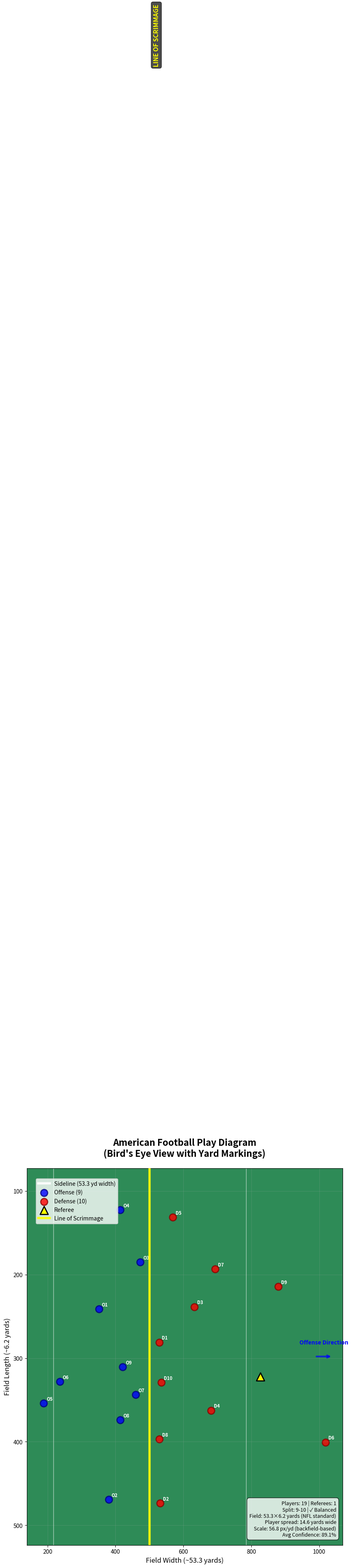

Python code for this plot:
import matplotlib.pyplot as plt
import numpy as np
import json

# Load the detection data
detection_data = {
    "predictions": [
        {"x": 351.5, "y": 241, "width": 61, "height": 68, "confidence": 0.927, "class": "player", "class_id": 0, "detection_id": "0b7f9539-f4f1-4872-ad08-42d21355bba9"},
        {"x": 380, "y": 469, "width": 80, "height": 102, "confidence": 0.917, "class": "player", "class_id": 0, "detection_id": "7c5e5c3a-f56e-4e6f-9ebc-1d3a448e4a83"},
        {"x": 473, "y": 185, "width": 48, "height": 74, "confidence": 0.915, "class": "player", "class_id": 0, "detection_id": "be6372b0-b7bb-42f9-ac20-6a042db321cb"},
        {"x": 528.5, "y": 281, "width": 61, "height": 52, "confidence": 0.907, "class": "player", "class_id": 0, "detection_id": "5ef24bef-3fb5-46e6-a91a-9deea896f10a"},
        {"x": 532, "y": 473.5, "width": 54, "height": 95, "confidence": 0.904, "class": "player", "class_id": 0, "detection_id": "340e07c6-5787-42f6-832a-51836d5e24e4"},
        {"x": 632.5, "y": 238.5, "width": 35, "height": 81, "confidence": 0.904, "class": "player", "class_id": 0, "detection_id": "84ce3940-4735-4a63-ad0c-3f36815a72d6"},
        {"x": 414.5, "y": 122.5, "width": 47, "height": 73, "confidence": 0.903, "class": "player", "class_id": 0, "detection_id": "5956021f-ec46-4f3b-a56b-f61ff078dbb1"},
        {"x": 682, "y": 362.5, "width": 42, "height": 83, "confidence": 0.902, "class": "player", "class_id": 0, "detection_id": "886d4c53-7abd-4111-8068-ee6b865142ee"},
        {"x": 569, "y": 131.5, "width": 34, "height": 63, "confidence": 0.897, "class": "player", "class_id": 0, "detection_id": "17485a06-717f-4592-83d0-42894cc7b401"},
        {"x": 1018.5, "y": 400.5, "width": 39, "height": 85, "confidence": 0.896, "class": "player", "class_id": 0, "detection_id": "147f4d40-978d-439f-a6a6-f7a7f9b5184d"},
        {"x": 189, "y": 354, "width": 44, "height": 94, "confidence": 0.893, "class": "player", "class_id": 0, "detection_id": "d4f42b03-594b-4c2f-b384-54a71b04bc5b"},
        {"x": 694, "y": 193.5, "width": 34, "height": 69, "confidence": 0.891, "class": "player", "class_id": 0, "detection_id": "35f847bc-3ecd-422d-90f3-b74dacfdbd33"},
        {"x": 826, "y": 322, "width": 34, "height": 88, "confidence": 0.89, "class": "ref", "class_id": 1, "detection_id": "ab02f8de-902e-495c-9988-b1829c9b89dc"},
        {"x": 236, "y": 328, "width": 38, "height": 96, "confidence": 0.889, "class": "player", "class_id": 0, "detection_id": "49596639-697c-4a08-bcf4-849f24fce78c"},
        {"x": 529, "y": 397, "width": 64, "height": 90, "confidence": 0.889, "class": "player", "class_id": 0, "detection_id": "8133a6df-fa97-46bf-b38d-4c3400666c53"},
        {"x": 879, "y": 214.5, "width": 34, "height": 69, "confidence": 0.886, "class": "player", "class_id": 0, "detection_id": "3216b71d-0344-4c84-92f3-b01e7ab81652"},
        {"x": 534.5, "y": 329, "width": 67, "height": 54, "confidence": 0.88, "class": "player", "class_id": 0, "detection_id": "771ae14a-da18-45c9-bf96-8df6e7a248bc"},
        {"x": 459, "y": 343.5, "width": 56, "height": 61, "confidence": 0.872, "class": "player", "class_id": 0, "detection_id": "2351aeb8-5e32-4b01-8490-b710102e1847"},
        {"x": 414.5, "y": 374, "width": 53, "height": 74, "confidence": 0.861, "class": "player", "class_id": 0, "detection_id": "41f46066-c483-46db-9e50-116baac2fce6"},
        {"x": 421.5, "y": 310.5, "width": 57, "height": 49, "confidence": 0.793, "class": "player", "class_id": 0, "detection_id": "702b6259-728d-46a5-8e39-29e010ce8f1a"}
    ]
}

def classify_offense_defense(players, line_of_scrimmage_x):
    """
    Classify players as offense or defense based on their position relative to the line of scrimmage.
    In American football, one team lines up on one side of the line, the other team on the other side.
    """
    offense = []
    defense = []
    
    for player in players:
        if player['class'] != 'player':
            continue
            
        x = player['x']
        
        # Players to the left of line of scrimmage vs right
        # You may need to flip this depending on which direction your team is going
        if x < line_of_scrimmage_x:
            offense.append(player)
        else:
            defense.append(player)
    
    return offense, defense

def estimate_line_of_scrimmage(players):
    """
    Estimate line of scrimmage to create roughly balanced teams (around 11 players each).
    Try multiple methods to find the best split.
    """
    player_list = [p for p in players if p['class'] == 'player']
    if len(player_list) < 4:
        return None
    
    x_positions = [p['x'] for p in player_list]
    x_sorted = sorted(x_positions)
    
    # Method 1: Find position that creates most balanced split
    best_line = None
    best_balance_score = float('inf')
    
    # Try different potential line positions
    for i in range(len(x_sorted) - 1):
        potential_line = (x_sorted[i] + x_sorted[i + 1]) / 2
        
        # Count players on each side
        left_count = sum(1 for x in x_positions if x < potential_line)
        right_count = sum(1 for x in x_positions if x >= potential_line)
        
        # Score based on how close to 50/50 split (ideal for football)
        balance_score = abs(left_count - right_count)
        
        # Prefer splits that are closer to even
        if balance_score < best_balance_score:
            best_balance_score = balance_score
            best_line = potential_line
    
    # Method 2: If no good balanced split found, try median approach
    if best_line is None or best_balance_score > 6:  # Allow some imbalance but not too much
        # Try positions around the median
        median_x = np.median(x_positions)
        
        # Test a few positions around median
        test_positions = [
            median_x - 50, median_x - 25, median_x, 
            median_x + 25, median_x + 50
        ]
        
        for test_line in test_positions:
            left_count = sum(1 for x in x_positions if x < test_line)
            right_count = sum(1 for x in x_positions if x >= test_line)
            balance_score = abs(left_count - right_count)
            
            if balance_score < best_balance_score:
                best_balance_score = balance_score
                best_line = test_line
    
    # Method 3: Last resort - use the position that gives closest to 50/50 split
    if best_line is None:
        target_left = len(player_list) // 2
        best_line = x_sorted[target_left] if target_left < len(x_sorted) else np.median(x_positions)
    
    return best_line

def calculate_field_dimensions(all_detections, line_of_scrimmage_x, players):
    """
    Calculate field dimensions and yard scaling using football-specific measurements.
    Uses the fact that offensive backfield depth is typically 0-5 yards from LOS.
    """
    x_positions = [d['x'] for d in all_detections]
    y_positions = [d['y'] for d in all_detections]
    
    field_width_pixels = max(x_positions) - min(x_positions)
    field_length_pixels = max(y_positions) - min(y_positions)
    
    # Use offensive backfield depth to calculate accurate scale
    pixels_per_yard = None
    
    if line_of_scrimmage_x and players:
        # Get offensive players (assume they're on one side of LOS)
        offense, defense = classify_offense_defense(players, line_of_scrimmage_x)
        
        if len(offense) >= 3:  # Need enough players to get a good measurement
            # Find the offensive player closest to LOS and furthest from LOS
            offense_x_positions = [p['x'] for p in offense]
            
            if line_of_scrimmage_x > np.mean(offense_x_positions):
                # Offense is to the left of LOS
                closest_to_los = max(offense_x_positions)  # Rightmost offensive player
                furthest_from_los = min(offense_x_positions)  # Leftmost offensive player
            else:
                # Offense is to the right of LOS
                closest_to_los = min(offense_x_positions)  # Leftmost offensive player
                furthest_from_los = max(offense_x_positions)  # Rightmost offensive player
            
            # Calculate backfield depth in pixels
            backfield_depth_pixels = abs(furthest_from_los - closest_to_los)
            
            # In your case, you mentioned it's 5 yards apart (QB to RB)
            # But we'll make it adaptive: typical range is 0-5 yards
            # Use 5 yards as maximum, but could be less if formation is tighter (e.g. 3 yards)  
            estimated_backfield_depth_yards = min(5, max(3, backfield_depth_pixels / 40))  # Reasonable range
            
            pixels_per_yard = backfield_depth_pixels / estimated_backfield_depth_yards
            
            print(f"Debug: Backfield depth = {backfield_depth_pixels:.1f} pixels = {estimated_backfield_depth_yards} yards")
            print(f"Debug: Calculated scale = {pixels_per_yard:.1f} pixels per yard")
    
    # Fallback method if we can't use backfield measurement
    if pixels_per_yard is None:
        # Use width estimation as fallback
        estimated_width_yards = min(40, max(25, field_width_pixels / 20))
        pixels_per_yard = field_width_pixels / estimated_width_yards
    
    # Calculate dimensions using actual NFL field width (53.3 yards)
    nfl_field_width_yards = 53.3
    nfl_field_width_pixels = nfl_field_width_yards * pixels_per_yard
    
    # Find the center of all detected players/refs in y-direction
    field_center_y = (min(y_positions) + max(y_positions)) / 2
    
    # Calculate proper sideline positions based on NFL field width
    sideline_top = field_center_y - (nfl_field_width_pixels / 2)
    sideline_bottom = field_center_y + (nfl_field_width_pixels / 2)
    
    # Keep original detection bounds for reference
    detected_width_yards = field_width_pixels / pixels_per_yard
    estimated_length_yards = field_length_pixels / pixels_per_yard
    
    return {
        'width_pixels': nfl_field_width_pixels,  # Use actual NFL width
        'length_pixels': field_length_pixels,
        'width_yards': nfl_field_width_yards,    # Use actual NFL width (53.3 yards)
        'length_yards': estimated_length_yards,
        'pixels_per_yard': pixels_per_yard,
        'x_min': min(x_positions),
        'x_max': max(x_positions),
        'y_min': sideline_top,      # Proper top sideline position
        'y_max': sideline_bottom,   # Proper bottom sideline position
        'detected_y_min': min(y_positions),  # Original detection bounds for reference
        'detected_y_max': max(y_positions),
        'detected_width_yards': detected_width_yards,  # Original detected width for comparison
        'field_center_y': field_center_y,
        'backfield_measurement_used': pixels_per_yard is not None
    }

def add_yard_markings(ax, field_dims, line_of_scrimmage_x):
    """
    Add proper American football yard markings
    """
    # Calculate yard positions
    pixels_per_yard = field_dims['pixels_per_yard']
    
    # Extend field boundaries for yard markings
    x_min = field_dims['x_min'] - 50
    x_max = field_dims['x_max'] + 50
    y_min = field_dims['y_min'] - 50
    y_max = field_dims['y_max'] + 50
    
    # Add yard lines (every 5 yards) - VERTICAL lines parallel to line of scrimmage
    yard_line_interval = 5 * pixels_per_yard  # 5-yard intervals
    
    # Start from line of scrimmage and go both directions
    if line_of_scrimmage_x:
        # Yard lines to the left of LOS
        x_pos = line_of_scrimmage_x
        yard_count = 0
        while x_pos > x_min:
            if x_pos >= x_min:
                ax.axvline(x=x_pos, color='white', alpha=0.6, linewidth=1)
                # Add yard number every 10 yards
                if yard_count % 2 == 0 and yard_count > 0:  # Every 10 yards
                    ax.text(x_pos, y_min - 10, f'{yard_count * 5}', 
                           ha='center', va='top', fontsize=9, color='white', weight='bold')
            x_pos -= yard_line_interval
            yard_count += 1
        
        # Yard lines to the right of LOS
        x_pos = line_of_scrimmage_x
        yard_count = 0
        while x_pos < x_max:
            if x_pos <= x_max:
                ax.axvline(x=x_pos, color='white', alpha=0.6, linewidth=1)
                # Add yard number every 10 yards
                if yard_count % 2 == 0 and yard_count > 0:  # Every 10 yards
                    ax.text(x_pos, y_min - 10, f'{yard_count * 5}', 
                           ha='center', va='top', fontsize=9, color='white', weight='bold')
            x_pos += yard_line_interval
            yard_count += 1
    
    
    # Add sidelines at proper NFL field width (53.3 yards apart)
    # Top and bottom sidelines (horizontal lines)
    ax.axhline(y=field_dims['y_min'], color='white', linewidth=4, alpha=0.9, label='Sideline (53.3 yd width)')
    ax.axhline(y=field_dims['y_max'], color='white', linewidth=4, alpha=0.9)
    
    return x_min, x_max, y_min, y_max

def create_football_diagram():
    """
    Create a 2D American football play diagram with correct field orientation and proper yard markings
    """
    # Set up the plot - make it vertical (taller than wide) like a football field section
    fig, ax = plt.subplots(1, 1, figsize=(10, 12))
    
    # Extract all players and referee
    all_detections = detection_data['predictions']
    players = [d for d in all_detections if d['class'] == 'player']
    refs = [d for d in all_detections if d['class'] == 'ref']
    
    # Estimate line of scrimmage (vertical line)
    line_of_scrimmage_x = estimate_line_of_scrimmage(players)
    
    # Calculate field dimensions using football-specific measurements
    field_dims = calculate_field_dimensions(all_detections, line_of_scrimmage_x, players)
    
    # Classify offense and defense based on line of scrimmage
    offense, defense = classify_offense_defense(players, line_of_scrimmage_x)
    
    # Add proper football field markings
    x_min, x_max, y_min, y_max = add_yard_markings(ax, field_dims, line_of_scrimmage_x)
    
    # Plot offensive players (blue circles)
    if offense:
        off_x = [p['x'] for p in offense]
        off_y = [p['y'] for p in offense]
        ax.scatter(off_x, off_y, c='blue', s=150, alpha=0.8, 
                  label=f'Offense ({len(offense)})', edgecolors='navy', linewidth=2)
        
        # Add player numbers for offense
        for i, (x, y) in enumerate(zip(off_x, off_y)):
            ax.annotate(f'O{i+1}', (x, y), xytext=(5, 5), textcoords='offset points', 
                       fontsize=8, color='white', weight='bold')
    
    # Plot defensive players (red circles)  
    if defense:
        def_x = [p['x'] for p in defense]
        def_y = [p['y'] for p in defense]
        ax.scatter(def_x, def_y, c='red', s=150, alpha=0.8, 
                  label=f'Defense ({len(defense)})', edgecolors='darkred', linewidth=2)
        
        # Add player numbers for defense
        for i, (x, y) in enumerate(zip(def_x, def_y)):
            ax.annotate(f'D{i+1}', (x, y), xytext=(5, 5), textcoords='offset points', 
                       fontsize=8, color='white', weight='bold')
    
    # Plot referee (yellow triangle)
    if refs:
        ref_x = [r['x'] for r in refs]
        ref_y = [r['y'] for r in refs]
        ax.scatter(ref_x, ref_y, c='yellow', s=200, marker='^', 
                  label='Referee', edgecolors='black', linewidth=2)
    
    # Draw line of scrimmage (VERTICAL line)
    if line_of_scrimmage_x:
        ax.axvline(x=line_of_scrimmage_x, color='yellow', linestyle='-', linewidth=4,
                  alpha=0.9, label='Line of Scrimmage', zorder=10)
        
        # Add line of scrimmage label
        ax.text(line_of_scrimmage_x + 10, y_min + 20, 'LINE OF SCRIMMAGE', 
               rotation=90, ha='left', va='bottom', fontweight='bold', 
               color='yellow', fontsize=11, 
               bbox=dict(boxstyle='round,pad=0.3', facecolor='black', alpha=0.7))
    
    # Add field markings
    x_min = min([p['x'] for p in all_detections]) - 50
    x_max = max([p['x'] for p in all_detections]) + 50
    y_min = min([p['y'] for p in all_detections]) - 50
    y_max = max([p['y'] for p in all_detections]) + 50
    
    
    # Set field boundaries
    ax.set_xlim(x_min, x_max)
    ax.set_ylim(y_max, y_min)  # Invert y-axis so field flows top to bottom
    
    # Labels and title
    ax.set_xlabel(f'Field Width (~{field_dims["width_yards"]:.1f} yards)', fontsize=12)
    ax.set_ylabel(f'Field Length (~{field_dims["length_yards"]:.1f} yards)', fontsize=12)
    ax.set_title('American Football Play Diagram\n(Bird\'s Eye View with Yard Markings)', 
                fontsize=16, fontweight='bold', pad=20)
    
    # Add directional arrows to show field orientation
    if line_of_scrimmage_x:
        # Arrow showing offensive direction
        arrow_y = (y_min + y_max) / 2
        if offense and defense:
            off_avg_x = np.mean([p['x'] for p in offense])
            if off_avg_x < line_of_scrimmage_x:
                # Offense going right
                ax.annotate('', xy=(x_max - 30, arrow_y), xytext=(x_max - 80, arrow_y),
                           arrowprops=dict(arrowstyle='->', lw=3, color='blue', alpha=0.7))
                ax.text(x_max - 55, arrow_y - 15, 'Offense Direction', 
                       ha='center', color='blue', fontweight='bold')
            else:
                # Offense going left  
                ax.annotate('', xy=(x_min + 30, arrow_y), xytext=(x_min + 80, arrow_y),
                           arrowprops=dict(arrowstyle='->', lw=3, color='blue', alpha=0.7))
                ax.text(x_min + 55, arrow_y - 15, 'Offense Direction', 
                       ha='center', color='blue', fontweight='bold')
    
    # Add legend
    ax.legend(loc='upper left', fontsize=10, bbox_to_anchor=(0.02, 0.98))
    
    # Add grid
    ax.grid(True, alpha=0.2)
    
    # Add summary info box
    balance_diff = abs(len(offense) - len(defense)) if offense and defense else 0
    balance_status = "✓ Balanced" if balance_diff <= 3 else "⚠ Unbalanced" if balance_diff <= 6 else "❌ Very Unbalanced"
    
    info_text = f'Players: {len(players)} | Referees: {len(refs)}\n'
    info_text += f'Split: {len(offense)}-{len(defense)} | {balance_status}\n'
    info_text += f'Field: {field_dims["width_yards"]:.1f}×{field_dims["length_yards"]:.1f} yards (NFL standard)\n'
    info_text += f'Player spread: {field_dims["detected_width_yards"]:.1f} yards wide\n'
    
    if field_dims.get('backfield_measurement_used'):
        info_text += f'Scale: {field_dims["pixels_per_yard"]:.1f} px/yd (backfield-based)\n'
    else:
        info_text += f'Scale: {field_dims["pixels_per_yard"]:.1f} px/yd (estimated)\n'
        
    info_text += f'Avg Confidence: {np.mean([d["confidence"] for d in all_detections]):.1%}'
    ax.text(0.98, 0.02, info_text, transform=ax.transAxes, 
           fontsize=9, verticalalignment='bottom', horizontalalignment='right',
           bbox=dict(boxstyle='round,pad=0.5', facecolor='white', alpha=0.8))
    
    # Make the plot look more like a football field
    ax.set_facecolor('#2E8B57')  # Dark green background
    
    plt.tight_layout()
    return fig, ax

def print_detection_summary():
    """
    Print a summary of the detections
    """
    all_detections = detection_data['predictions']
    players = [d for d in all_detections if d['class'] == 'player']
    refs = [d for d in all_detections if d['class'] == 'ref']
    
    print("=== American Football Play Detection Summary ===")
    print(f"Total detections: {len(all_detections)}")
    print(f"Players: {len(players)}")
    print(f"Referees: {len(refs)}")
    print(f"Average confidence: {np.mean([d['confidence'] for d in all_detections]):.3f}")
    
    # Estimate line of scrimmage
    line_x = estimate_line_of_scrimmage(players)
    print(f"Estimated Line of Scrimmage (x-coordinate): {line_x:.1f}")
    
    # Calculate field dimensions for summary - now with correct parameters
    field_dims = calculate_field_dimensions(all_detections, line_x, players)
    
    scaling_method = "backfield depth (accurate)" if field_dims.get('backfield_measurement_used') else "estimated from spread"
    print(f"NFL field dimensions: {field_dims['width_yards']:.1f} × {field_dims['length_yards']:.1f} yards")
    print(f"Player detection spread: {field_dims['detected_width_yards']:.1f} × {field_dims['length_yards']:.1f} yards")
    print(f"Scale: {field_dims['pixels_per_yard']:.1f} pixels per yard ({scaling_method})")
    
    # Show player distribution
    offense, defense = classify_offense_defense(players, line_x)
    print(f"\nTeam Distribution:")
    print(f"  Left side of LOS: {len(offense)} players")
    print(f"  Right side of LOS: {len(defense)} players")
    
    # Check if split seems reasonable for football
    total_players = len(players)
    if total_players >= 20:  # Should have close to 22 players total
        balance_diff = abs(len(offense) - len(defense))
        if balance_diff <= 3:
            print("  ✓ Good team balance for football")
        elif balance_diff <= 6:
            print("  ⚠ Somewhat unbalanced - may need line adjustment")
        else:
            print("  ❌ Very unbalanced - line of scrimmage detection may be off")
    
    print(f"\nPlayer positions (x=horizontal, y=vertical):")
    for i, player in enumerate(players):
        side = "LEFT" if player['x'] < line_x else "RIGHT"
        print(f"  Player {i+1}: ({player['x']:.1f}, {player['y']:.1f}) - {side} - Conf: {player['confidence']:.3f}")
    
    if refs:
        print(f"\nReferee position: ({refs[0]['x']:.1f}, {refs[0]['y']:.1f}) - Confidence: {refs[0]['confidence']:.3f}")

def map_coordinates(detection_data, line_of_scrimmage_x, field_dims):
    """
    Map pixel coordinates to field-relative coordinates in yards and export to JSON.
    
    Coordinate system:
    - X-axis: Line of scrimmage is at x=0, positive values are in one direction, negative in the other
    - Y-axis: Field center is at y=0, positive values toward one sideline, negative toward the other
    - All coordinates are in yards
    """
    mapped_data = {
        "metadata": {
            "coordinate_system": {
                "x_axis": "Line of scrimmage at x=0, offensive direction is positive",
                "y_axis": "Field center at y=0, sidelines at ±26.65 yards",
                "units": "yards"
            },
            "field_dimensions": {
                "width_yards": field_dims['width_yards'],
                "length_yards": field_dims['length_yards'],
                "pixels_per_yard": field_dims['pixels_per_yard']
            },
            "line_of_scrimmage_pixel": line_of_scrimmage_x,
            "field_center_y_pixel": field_dims['field_center_y']
        },
        "players": [],
        "referees": []
    }
    
    pixels_per_yard = field_dims['pixels_per_yard']
    field_center_y = field_dims['field_center_y']
    
    # Process all detections
    all_detections = detection_data['predictions']
    players = [d for d in all_detections if d['class'] == 'player']
    
    # Classify offense and defense
    offense, defense = classify_offense_defense(players, line_of_scrimmage_x)
    
    # Map player coordinates
    for detection in all_detections:
        if detection['class'] == 'player':
            # Convert pixel coordinates to yard coordinates relative to line of scrimmage and field center
            x_yards = (detection['x'] - line_of_scrimmage_x) / pixels_per_yard
            y_yards = (detection['y'] - field_center_y) / pixels_per_yard
            
            # Determine team
            team = "offense" if detection in offense else "defense"
            
            player_data = {
                "detection_id": detection['detection_id'],
                "team": team,
                "coordinates": {
                    "x_yards": round(x_yards, 2),  # Distance from line of scrimmage
                    "y_yards": round(y_yards, 2),  # Distance from field center
                    "original_pixel_x": detection['x'],
                    "original_pixel_y": detection['y']
                },
                "confidence": detection['confidence'],
                "bounding_box": {
                    "width_pixels": detection['width'],
                    "height_pixels": detection['height'],
                    "width_yards": round(detection['width'] / pixels_per_yard, 2),
                    "height_yards": round(detection['height'] / pixels_per_yard, 2)
                }
            }
            mapped_data["players"].append(player_data)
        
        elif detection['class'] == 'ref':
            # Convert referee coordinates
            x_yards = (detection['x'] - line_of_scrimmage_x) / pixels_per_yard
            y_yards = (detection['y'] - field_center_y) / pixels_per_yard
            
            referee_data = {
                "detection_id": detection['detection_id'],
                "coordinates": {
                    "x_yards": round(x_yards, 2),
                    "y_yards": round(y_yards, 2),
                    "original_pixel_x": detection['x'],
                    "original_pixel_y": detection['y']
                },
                "confidence": detection['confidence'],
                "bounding_box": {
                    "width_pixels": detection['width'],
                    "height_pixels": detection['height'],
                    "width_yards": round(detection['width'] / pixels_per_yard, 2),
                    "height_yards": round(detection['height'] / pixels_per_yard, 2)
                }
            }
            mapped_data["referees"].append(referee_data)
    
    # Add team statistics
    mapped_data["team_stats"] = {
        "total_players": len(mapped_data["players"]),
        "offense_count": len(offense),
        "defense_count": len(defense),
        "referee_count": len(mapped_data["referees"]),
        "team_balance": "balanced" if abs(len(offense) - len(defense)) <= 3 else "unbalanced"
    }
    
    # Export to JSON file
    output_filename = "output.json"
    with open(output_filename, 'w') as f:
        json.dump(mapped_data, f, indent=2)
    
    print(f"\n=== Coordinate Mapping Complete ===")
    print(f"Mapped {len(mapped_data['players'])} players and {len(mapped_data['referees'])} referees")
    print(f"Exported to: {output_filename}")
    print(f"Coordinate system: Line of scrimmage at x=0, field center at y=0")
    print(f"Scale: {pixels_per_yard:.1f} pixels per yard")
    
    return mapped_data

if __name__ == "__main__":
    # Print summary
    print_detection_summary()
    
    # Get the data needed for coordinate mapping
    all_detections = detection_data['predictions']
    players = [d for d in all_detections if d['class'] == 'player']
    
    # Calculate line of scrimmage and field dimensions for coordinate mapping
    line_of_scrimmage_x = estimate_line_of_scrimmage(players)
    field_dims = calculate_field_dimensions(all_detections, line_of_scrimmage_x, players)
    
    # Map coordinates and export to JSON
    mapped_data = map_coordinates(detection_data, line_of_scrimmage_x, field_dims)
    
    # Create the diagram
    fig, ax = create_football_diagram()
    
    # Show the plot
    plt.show()
    
    # Optionally save the diagram
    # plt.savefig('american_football_play_diagram.png', dpi=300, bbox_inches='tight')
